Run: headless pygame with SDL's dummy video driver; simulated clock (each Clock.tick advances the game by its frame time, no real sleeping); random seed 0; keys injected as events and as key.get_pressed() state; no mouse input.
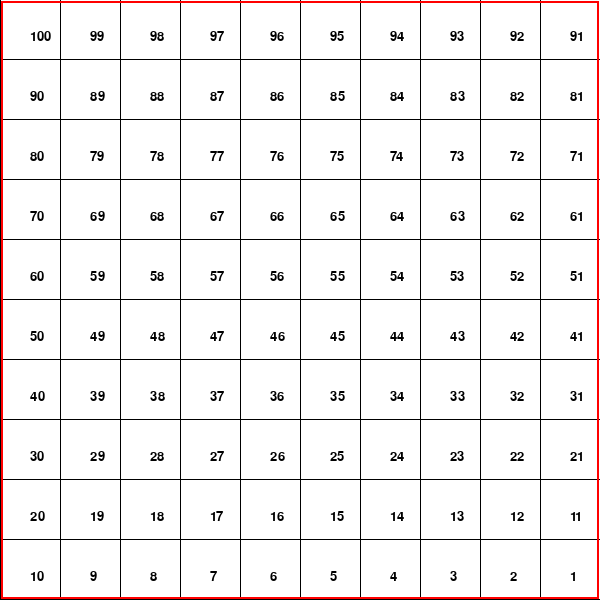
Frame 1 of 4 · flips 1–60 · no input
Frame 2 of 4 · flips 61–180 · tapped SPACE, RETURN · held RIGHT (→), D · screen unchanged from frame 1, image omitted
Frame 3 of 4 · flips 181–300 · held DOWN (↓), S · screen unchanged from frame 2, image omitted
Frame 4 of 4 · flips 301–420 · held LEFT (←), A, UP (↑), W · screen unchanged from frame 3, image omitted

The pygame program that drew these frames:

import pygame

pygame.init()

WIDTH, HEIGHT = 600, 600
ROWS, COLS = 10, 10
SQUARE_SIZE = WIDTH//ROWS

BG_COLOR = "black"
SQUARE_COLOR = "white"

NUMBER_FONT = pygame.font.SysFont("comicsans", 20)

WIN = pygame.display.set_mode((WIDTH, HEIGHT))
pygame.display.set_caption("Snake and Ladder")


def draw_grid():
	for i in range(ROWS):
		for j in range(COLS):
			pygame.draw.rect(WIN, SQUARE_COLOR, (i * SQUARE_SIZE + 1, j * SQUARE_SIZE, SQUARE_SIZE - .25, SQUARE_SIZE - .25))

def draw_numbers():
	for i in range(ROWS):
		for j in range(COLS):
			number = NUMBER_FONT.render(f"{100 - (j * 10 + i)}", True, "black")
			WIN.blit(number, (i * SQUARE_SIZE + (SQUARE_SIZE//2), j * SQUARE_SIZE + (SQUARE_SIZE//2)))

def draw():
	WIN.fill(BG_COLOR)
	draw_grid()
	draw_numbers()
	pygame.draw.rect(WIN, "red", (1, 1, WIDTH - 2, HEIGHT - 2), 2)
	pygame.display.update()

def main():
	game_over = False
	while not game_over:
		for event in pygame.event.get():
			if event.type == pygame.QUIT:
				game_over = True
				break
		draw()

	pygame.quit()

if __name__ == '__main__':
	main()
